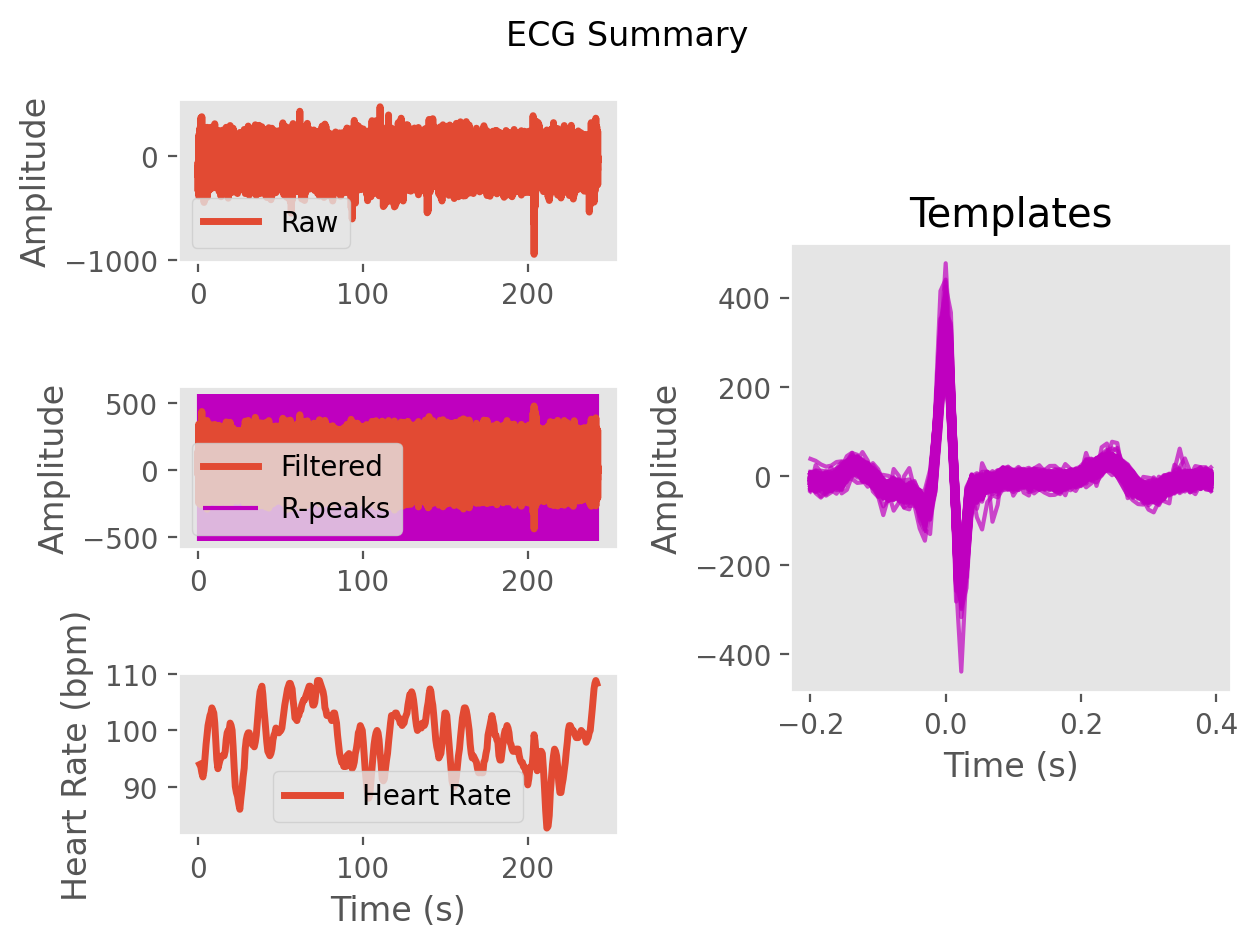

Values plotted in this chart, from the file beside it:
ECG, -14.495975565993476, 124.03344422996005, 136.14500282069085, 87.62750641196095, 71.07707434017483, 64.88249023553173, 42.68549725100824, 24.08085363812628, 11.361336449616193, -0.8169226793523734, -4.260711288507811, -4.57981793986839, -11.174410698968721, -18.222017213680445, -21.80617878502014, -21.407494774305885, -15.171323449382665, -10.837971385818019, -13.865026498941612, -15.19428589453757, -10.894075291661292, -7.039035224051963, -3.6669803947267705
Time (s), 0.0, 0.007692, 0.01538, 0.02308, 0.03077, 0.03846, 0.04615, 0.05385, 0.06154, 0.06923, 0.07692, 0.08462, 0.09231, 0.1, 0.1077, 0.1154, 0.1231, 0.1308, 0.1385, 0.1462, 0.1538, 0.1615, 0.1692
Rpeaks, 75, 158, 241, 325, 411, 496, 577, 657, 736, 813, 889, 966, 1041, 1116, 1191, 1267, 1343, 1422, 1506, 1590, 1673, 1755, 1837
IBI Series, 83.0, 83.0, 84.0, 86.0, 85.0, 81.0, 80.0, 79.0, 77.0, 76.0, 77.0, 75.0, 75.0, 75.0, 76.0, 76.0, 79.0, 84.0, 84.0, 83.0, 82.0, 82.0, 82.0
Heart Rate, 1.215, 1.854, 2.5, 3.162, 3.815, 4.438, 5.054, 5.662, 6.254, 6.838, 7.431, 8.008, 8.585, 9.162, 9.746, 10.33, 10.94, 11.58, 12.23, 12.87, 13.5, 14.13, 14.76
